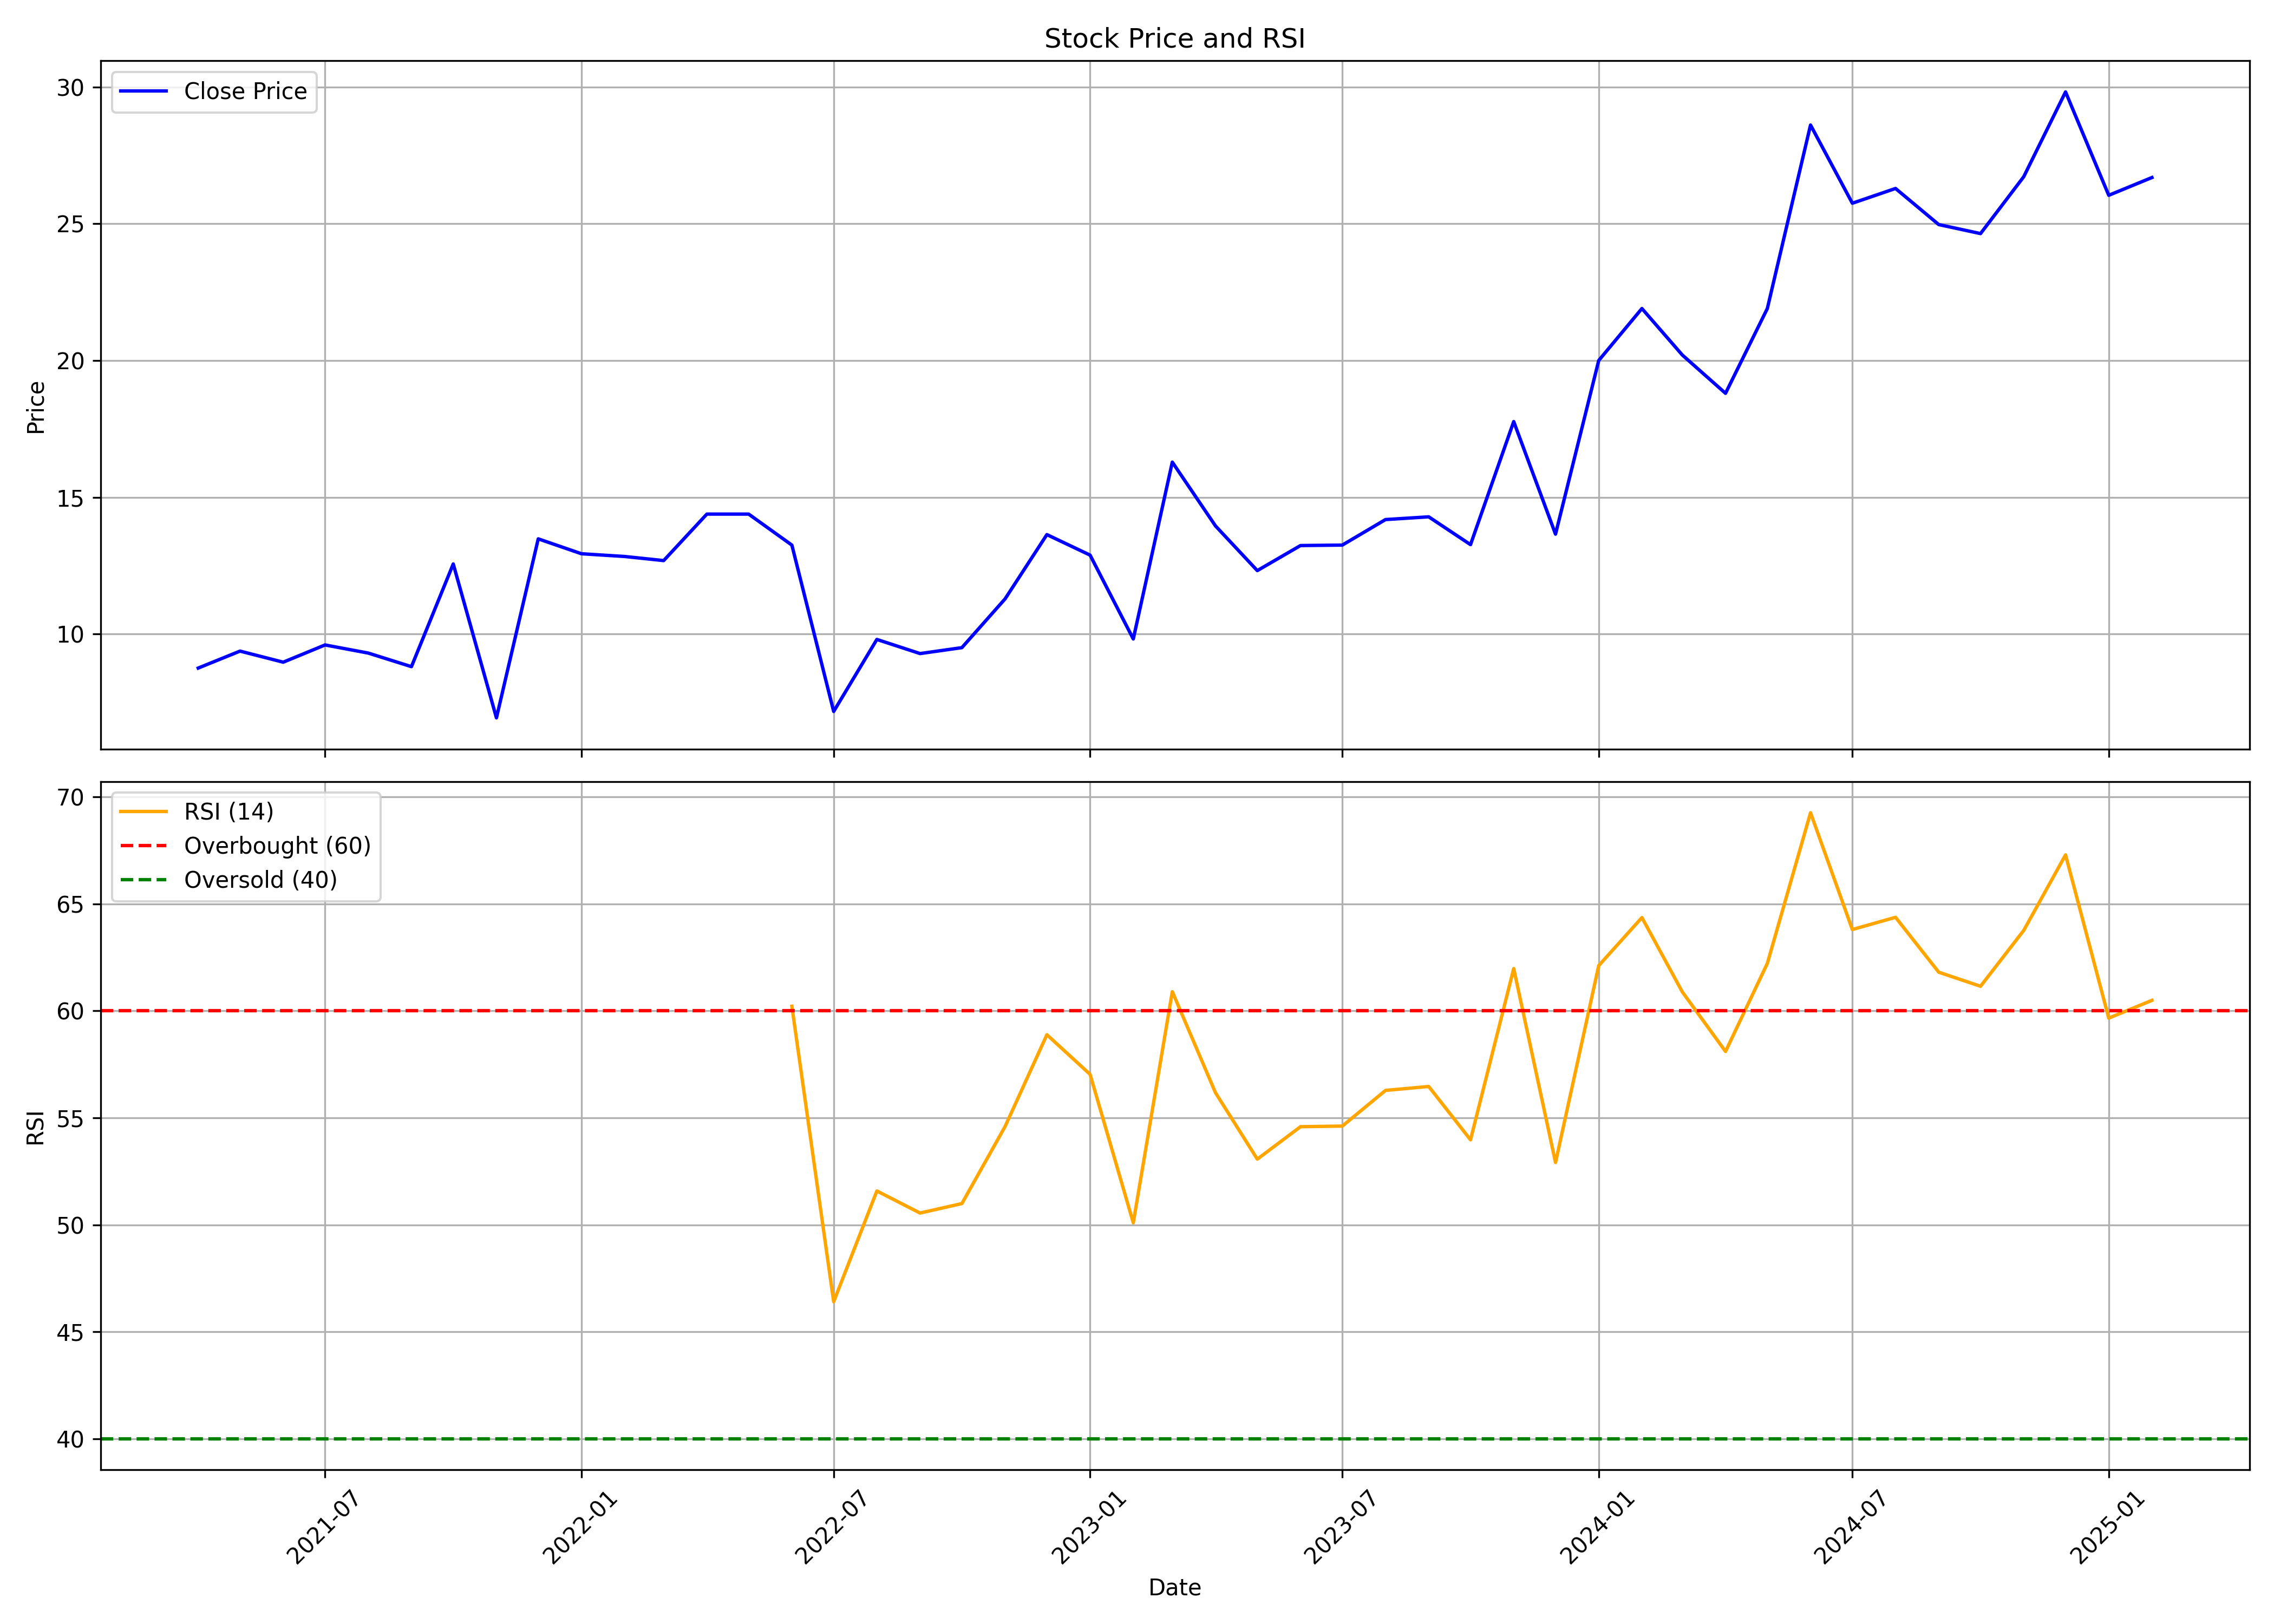

Data behind this chart, as committed beside it:
, date, symbol, open, high, low, close, volume, rsi
0, 2021-04-01, DRCSYSTEMS, 10.24, 12.44, 8.08, 8.753, 4121130, 
1, 2021-05-01, DRCSYSTEMS, 8.4, 11, 6.845, 9.373, 2399730, 
2, 2021-06-01, DRCSYSTEMS, 9.267, 9.998, 8.742, 8.968, 1331970, 
3, 2021-07-01, DRCSYSTEMS, 8.745, 10.29, 8.745, 9.598, 1031460, 
4, 2021-08-01, DRCSYSTEMS, 9.678, 11.12, 8.667, 9.302, 1099950, 
5, 2021-09-01, DRCSYSTEMS, 9.093, 9.963, 8.32, 8.805, 517080, 
6, 2021-10-01, DRCSYSTEMS, 9.263, 14.17, 8.733, 12.56, 5853360, 
7, 2021-11-01, DRCSYSTEMS, 12.03, 12.17, 6.932, 6.932, 28560, 
8, 2021-12-01, DRCSYSTEMS, 6.932, 13.53, 6.17, 13.48, 896760, 
9, 2022-01-01, DRCSYSTEMS, 12.84, 14.7, 12.32, 12.93, 415410, 
10, 2022-02-01, DRCSYSTEMS, 12.93, 14.13, 12.17, 12.83, 470640, 
11, 2022-03-01, DRCSYSTEMS, 12.83, 13.35, 12.0, 12.68, 33942, 
12, 2022-04-01, DRCSYSTEMS, 12.68, 15.87, 11.88, 14.38, 110319, 
13, 2022-05-01, DRCSYSTEMS, 14.38, 15.1, 13.67, 14.38, 908919, 
14, 2022-06-01, DRCSYSTEMS, 14.38, 14.38, 13.25, 13.25, 302196, 60.22
15, 2022-07-01, DRCSYSTEMS, 13.25, 13.25, 7.167, 7.167, 102927, 46.4
16, 2022-08-01, DRCSYSTEMS, 6.817, 9.8, 6.817, 9.8, 397368, 51.58
17, 2022-09-01, DRCSYSTEMS, 10.28, 15.0, 8.767, 9.283, 261723, 50.55
18, 2022-10-01, DRCSYSTEMS, 9.283, 10.17, 8.567, 9.5, 295509, 50.99
19, 2022-11-01, DRCSYSTEMS, 9.933, 11.28, 9.0, 11.28, 637704, 54.6
20, 2022-12-01, DRCSYSTEMS, 11.8, 14.67, 11.35, 13.63, 1829478, 58.89
21, 2023-01-01, DRCSYSTEMS, 12.97, 13.6, 12.08, 12.88, 226578, 57.03
22, 2023-02-01, DRCSYSTEMS, 12.88, 12.92, 9.05, 9.817, 282888, 50.09
23, 2023-03-01, DRCSYSTEMS, 9.35, 17.4, 9.067, 16.28, 3500508, 60.9
24, 2023-04-01, DRCSYSTEMS, 16.28, 17.08, 12.7, 13.95, 847344, 56.17
25, 2023-05-01, DRCSYSTEMS, 13.95, 14.67, 11.75, 12.32, 527262, 53.07
26, 2023-06-01, DRCSYSTEMS, 12.18, 15.28, 12.03, 13.23, 1177722, 54.59
27, 2023-07-01, DRCSYSTEMS, 13.9, 13.97, 11.68, 13.25, 1105059, 54.61
28, 2023-08-01, DRCSYSTEMS, 13.25, 15.1, 12.25, 14.18, 2577642, 56.28
29, 2023-09-01, DRCSYSTEMS, 15.48, 15.48, 12.45, 14.28, 3970005, 56.47
30, 2023-10-01, DRCSYSTEMS, 14.28, 15.32, 12.33, 13.27, 3690660, 53.97
31, 2023-11-01, DRCSYSTEMS, 13.28, 22.67, 12.78, 17.77, 21038478, 61.98
32, 2023-12-01, DRCSYSTEMS, 17.77, 18.5, 12.67, 13.65, 21359724, 52.91
33, 2024-01-01, DRCSYSTEMS, 13.58, 20.0, 13.58, 20.0, 4099116, 62.12
34, 2024-02-01, DRCSYSTEMS, 20.4, 23.37, 20.4, 21.9, 4258859, 64.36
35, 2024-03-01, DRCSYSTEMS, 21.5, 21.5, 16.0, 20.2, 1528457, 60.89
36, 2024-04-01, DRCSYSTEMS, 20.9, 22.1, 18.0, 18.8, 47833948, 58.1
37, 2024-05-01, DRCSYSTEMS, 18.8, 23.25, 16.65, 21.9, 6485009, 62.22
38, 2024-06-01, DRCSYSTEMS, 23.35, 33.7, 18.55, 28.61, 20084026, 69.26
39, 2024-07-01, DRCSYSTEMS, 28.96, 33.04, 25.74, 25.75, 2894238, 63.8
40, 2024-08-01, DRCSYSTEMS, 26.26, 29.25, 23.79, 26.29, 2222654, 64.37
41, 2024-09-01, DRCSYSTEMS, 27.19, 27.36, 22.68, 24.97, 2691191, 61.81
42, 2024-10-01, DRCSYSTEMS, 25.49, 26.6, 22.22, 24.64, 2199974, 61.15
43, 2024-11-01, DRCSYSTEMS, 25.64, 29.0, 24.13, 26.72, 2943515, 63.76
44, 2024-12-01, DRCSYSTEMS, 28.04, 34.9, 27.09, 29.82, 9171941, 67.29
45, 2025-01-01, DRCSYSTEMS, 30.0, 31.0, 23.46, 26.04, 3593918, 59.66
46, 2025-02-01, DRCSYSTEMS, 26.47, 33.5, 24.9, 26.69, 1488714, 60.49
